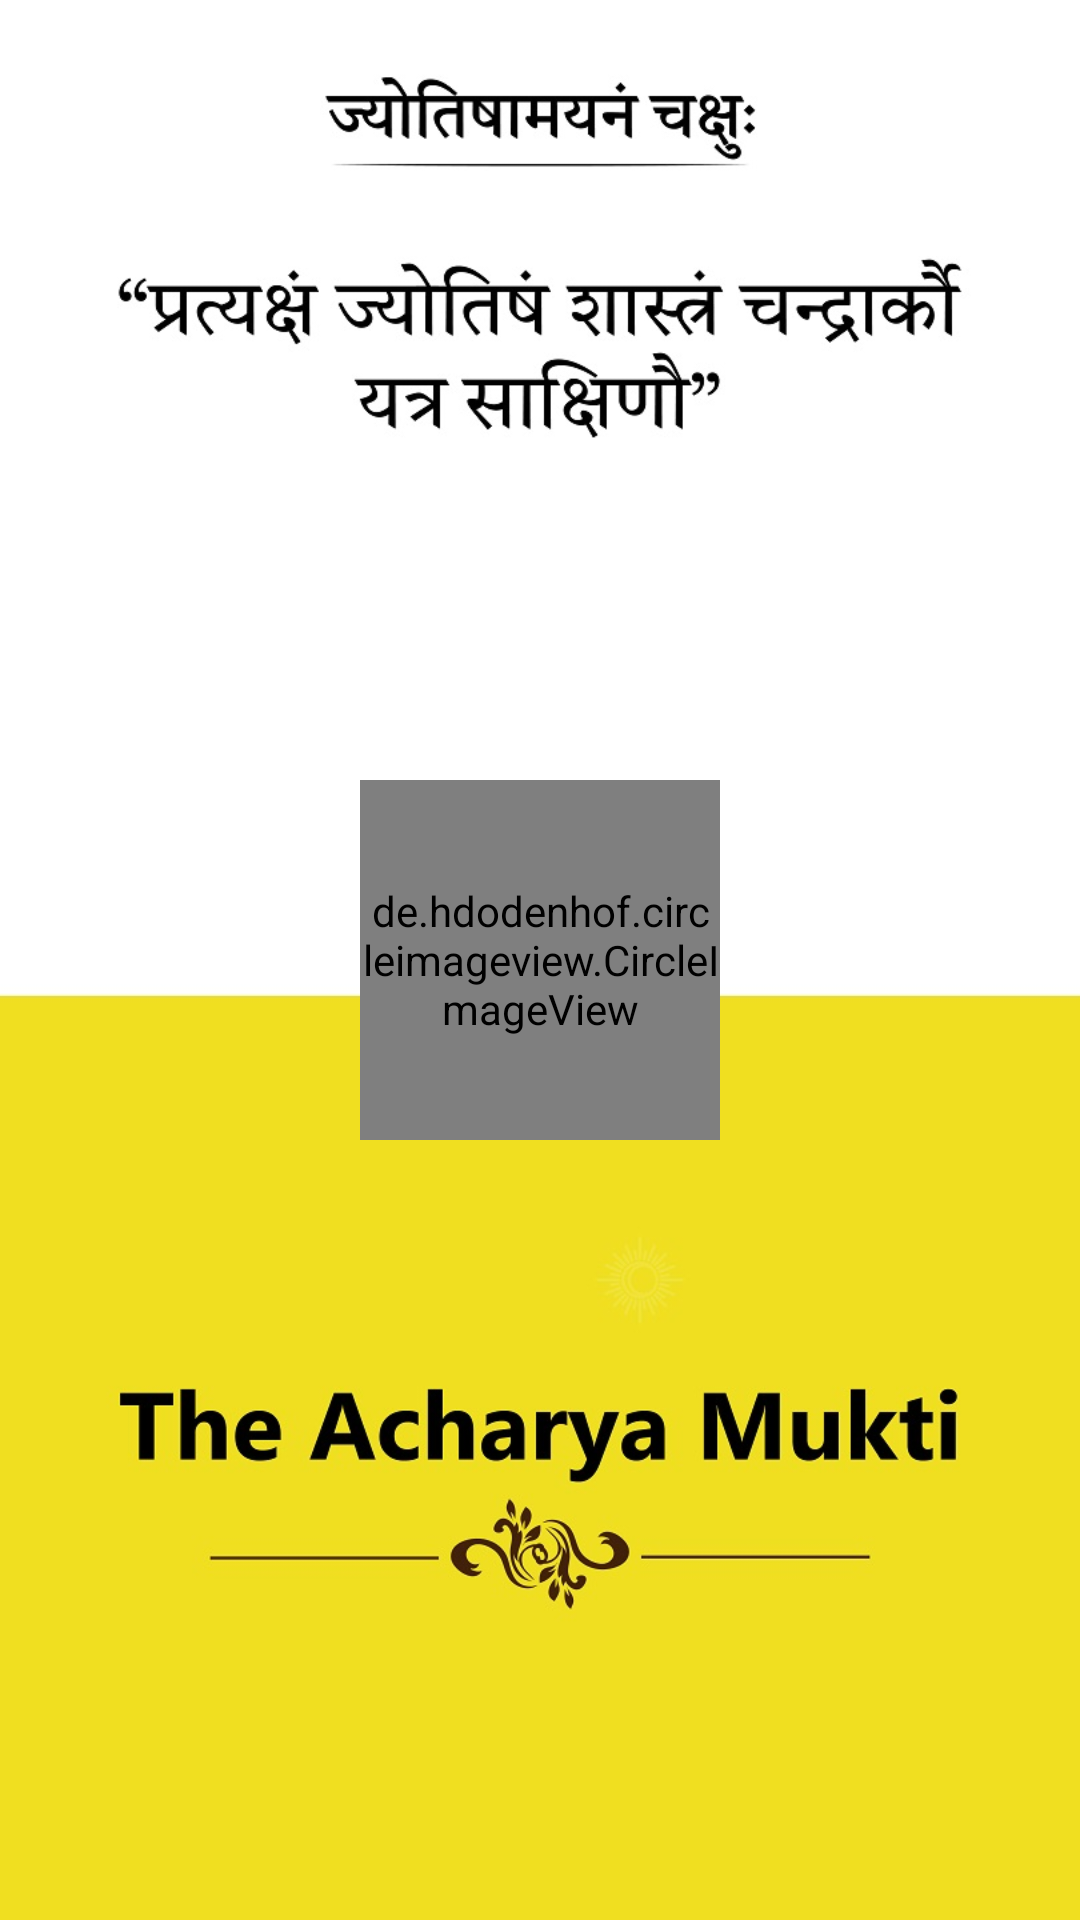

Reconstruct the res/layout file that produces this screen, plus the resources it refers to.
<!-- AndroidManifest.xml: application theme Theme.AppCompat.Light -->
<!-- res/layout/activity_splace.xml -->
<?xml version="1.0" encoding="utf-8"?>
<RelativeLayout xmlns:android="http://schemas.android.com/apk/res/android"
    xmlns:app="http://schemas.android.com/apk/res-auto"
    xmlns:tools="http://schemas.android.com/tools"
    android:layout_width="match_parent"
    android:layout_height="match_parent"
    android:gravity="center"
    tools:context=".astrology.activity.Launcher">

    <ImageView
        android:id="@+id/lunchLogo"
        android:layout_width="match_parent"
        android:layout_height="match_parent"
        android:scaleType="fitXY"
        android:src="@drawable/luncher_sc" />

    <de.hdodenhof.circleimageview.CircleImageView
        android:id="@+id/profileImage"
        android:layout_width="120dp"
        android:layout_height="120dp"
        android:layout_centerInParent="true"
        android:src="@drawable/logo"
        app:civ_border_color="@color/yellow"
        app:civ_border_width="3dp"/>












</RelativeLayout>
<!-- resources referenced by this layout -->
<resources>
  <color name="black">#FF000000</color>
  <color name="yellow">#f0df20</color>
  <!-- drawable logo: jpg bitmap (drawable-xxxhdpi, 16111 bytes) -->
  <!-- drawable luncher_sc: jpg bitmap (drawable, 153022 bytes) -->
  <string name="text_luncher_name">Theacharyamukti</string>
</resources>
